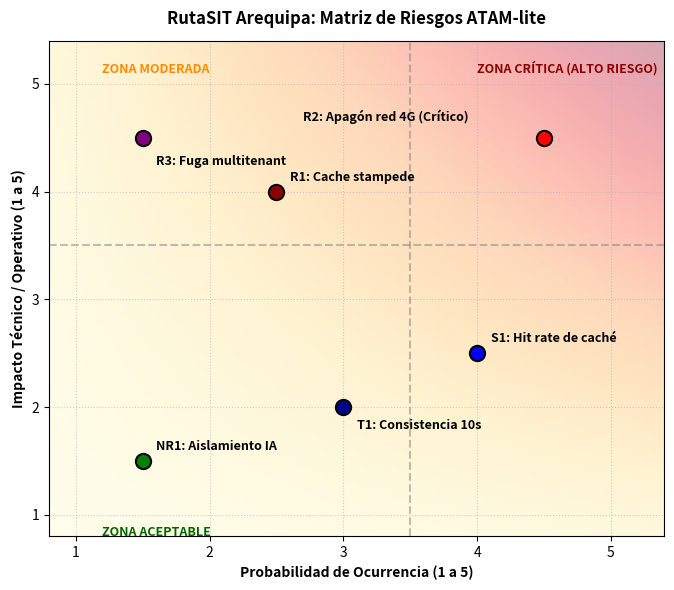

The matplotlib source for this figure: (Note: this script raises an exception after producing the figure.)
"""
fitness/matriz_riesgos.py
Genera el gráfico de la matriz de probabilidad e impacto (ATAM-lite) para RutaSIT Arequipa.
"""

import matplotlib.pyplot as plt
import numpy as np


def generar_matriz_riesgos(ruta_salida: str = "fitness/matriz_riesgos.png"):
    fig, ax = plt.subplots(figsize=(7, 6))

    # Definir malla de fondo con gradiente de criticidad
    x = np.linspace(0.5, 5.5, 100)
    y = np.linspace(0.5, 5.5, 100)
    X, Y = np.meshgrid(x, y)
    Z = X * Y

    # Mapa de calor de riesgo
    cax = ax.imshow(Z, origin='lower', extent=[0.5, 5.5, 0.5, 5.5], cmap='YlOrRd', alpha=0.35, aspect='auto')

    # Líneas divisorias de zonas
    ax.axvline(x=3.5, color='gray', linestyle='--', alpha=0.5)
    ax.axhline(y=3.5, color='gray', linestyle='--', alpha=0.5)

    # Hallazgos de RutaSIT
    puntos = [
        {"id": "S1", "nombre": "S1: Hit rate de caché", "p": 4.0, "i": 2.5, "color": "blue", "offset": (0.1, 0.1)},
        {"id": "T1", "nombre": "T1: Consistencia 10s", "p": 3.0, "i": 2.0, "color": "darkblue", "offset": (0.1, -0.2)},
        {"id": "R1", "nombre": "R1: Cache stampede", "p": 2.5, "i": 4.0, "color": "darkred", "offset": (0.1, 0.1)},
        {"id": "R2", "nombre": "R2: Apagón red 4G (Crítico)", "p": 4.5, "i": 4.5, "color": "red", "offset": (-1.8, 0.15)},
        {"id": "NR1", "nombre": "NR1: Aislamiento IA", "p": 1.5, "i": 1.5, "color": "green", "offset": (0.1, 0.1)},
        {"id": "R3", "nombre": "R3: Fuga multitenant", "p": 1.5, "i": 4.5, "color": "purple", "offset": (0.1, -0.25)},
    ]

    for pt in puntos:
        ax.scatter(pt["p"], pt["i"], color=pt["color"], s=120, edgecolors='black', linewidth=1.5, zorder=5)
        ax.text(pt["p"] + pt["offset"][0], pt["i"] + pt["offset"][1], pt["nombre"], fontsize=9, fontweight='bold', zorder=6)

    # Textos de zonas
    ax.text(1.2, 5.1, "ZONA MODERADA", fontsize=9, color='darkorange', fontweight='bold')
    ax.text(4.0, 5.1, "ZONA CRÍTICA (ALTO RIESGO)", fontsize=9, color='darkred', fontweight='bold')
    ax.text(1.2, 0.8, "ZONA ACEPTABLE", fontsize=9, color='darkgreen', fontweight='bold')

    ax.set_xlabel('Probabilidad de Ocurrencia (1 a 5)', fontsize=10, fontweight='bold')
    ax.set_ylabel('Impacto Técnico / Operativo (1 a 5)', fontsize=10, fontweight='bold')
    ax.set_title('RutaSIT Arequipa: Matriz de Riesgos ATAM-lite', fontsize=12, fontweight='bold', pad=12)

    ax.set_xlim(0.8, 5.4)
    ax.set_ylim(0.8, 5.4)
    ax.set_xticks([1, 2, 3, 4, 5])
    ax.set_yticks([1, 2, 3, 4, 5])
    ax.grid(True, linestyle=':', alpha=0.6)

    plt.tight_layout()
    plt.savefig(ruta_salida, dpi=200)
    plt.close()
    print(f"Matriz de riesgos guardada en: {ruta_salida}")


if __name__ == "__main__":
    generar_matriz_riesgos()
